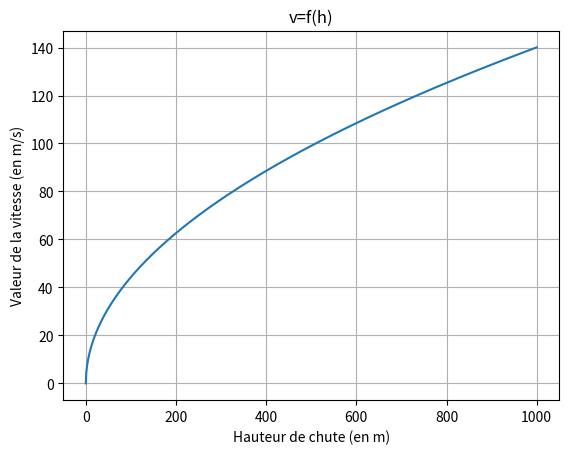

Here is the Python script that generated this plot:
import numpy as np 
import matplotlib.pyplot as plt
 


m=0.058         # masse de la balle
g=9.81          # intensité de la pesanteur terrestre en N/kg
z_0=3000        # altitude de départ en m
z_p=2000        # altitude du sol
v_0=0           # valeur de la vitesse initiale de chute


h=np.linspace(0,z_0-z_p,1001) # définition des abcisses (en m)


def v(h_i):         # définition de la fonction à représenter
    Em_0=1/2*m*v_0**2+m*g*z_0
    Epp_h=m*g*(z_0-h_i)
    Ec_h=Em_0-Epp_h
    return np.sqrt(2*Ec_h/m)


v = [v(h_i) for h_i in h]  # définition des ordonnées (en m/s)

plt.plot(h,v)                   # graphique des points de coordonnées dans h et v
plt.xlabel('Hauteur de chute (en m)')   # légende axe abcisses
plt.ylabel('Valeur de la vitesse (en m/s)') #légende axe des ordonnées
plt.grid()          # insère une grille
plt.title('v=f(h)') # titre de la courbe
plt.show()         # affiche la figure

